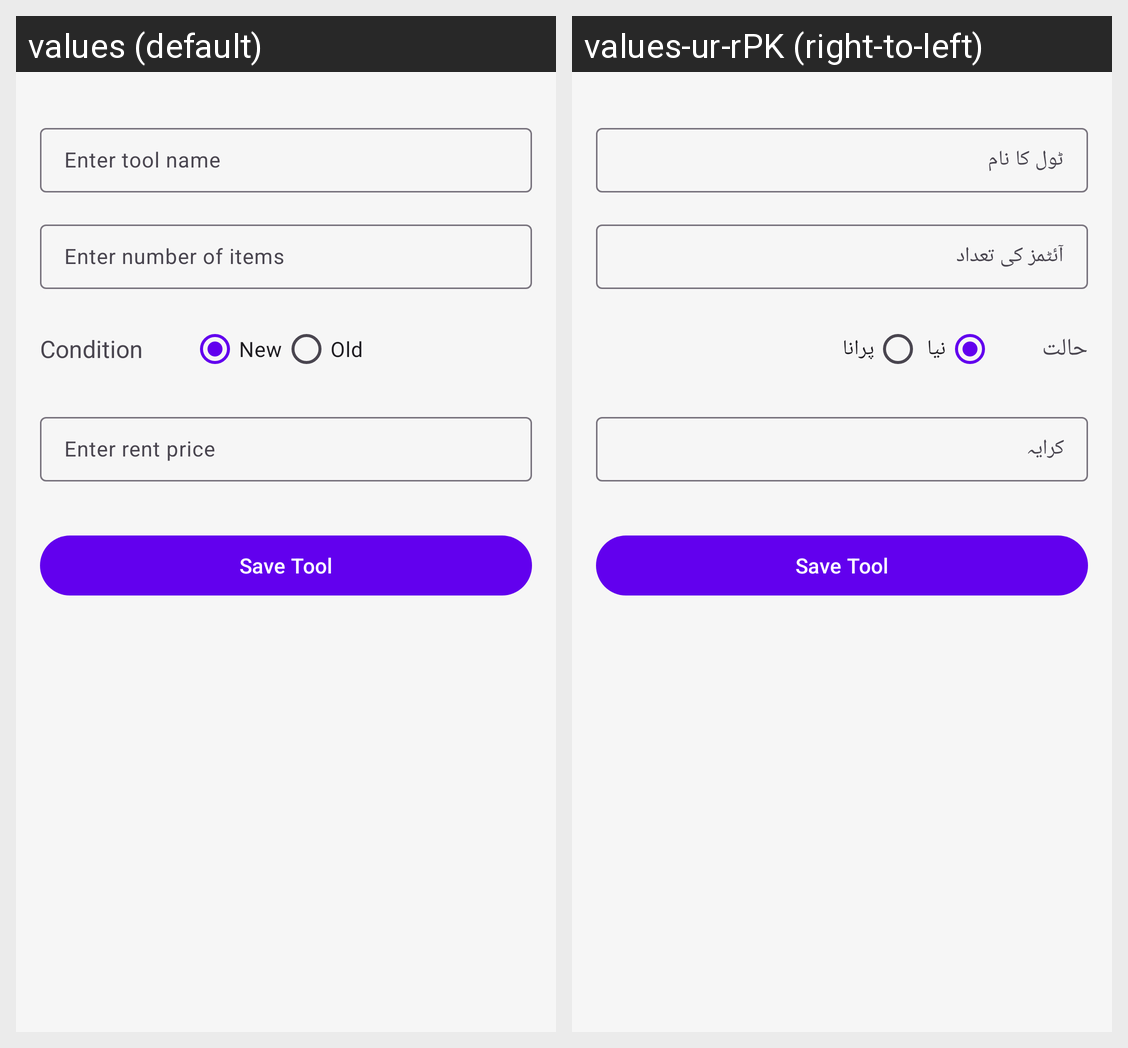

Here is an Android app screen in its default locale and in the app's own translations. Write out the translated-string differences for the strings that appear on this screen.
Android screen res/layout/fragment_add_tool.xml rendered under 2 locales, left to right: values (default), values-ur-rPK (right-to-left). Device: Nexus 5 (rendered at 1080×1920; each locale shown at half size, 540×960, under a caption strip naming it); theme Theme.RentATool.
Strings drawn on this screen, with the default value and each locale's value (text and hints the layout hard-codes, and strings that could not be matched under every locale, appear in the picture but are not listed):

enter_tool_name
  values: Enter tool name
  values-ur-rPK: ٹول کا نام

enter_number_of_items
  values: Enter number of items
  values-ur-rPK: آئٹمز کی تعداد

condition
  values: Condition
  values-ur-rPK: حالت

new_condition
  values: New
  values-ur-rPK: نیا

old
  values: Old
  values-ur-rPK: پرانا

enter_rent_price
  values: Enter rent price
  values-ur-rPK: کرایہ

save_tool
  values: Save Tool
  values-ur-rPK: Save Tool
